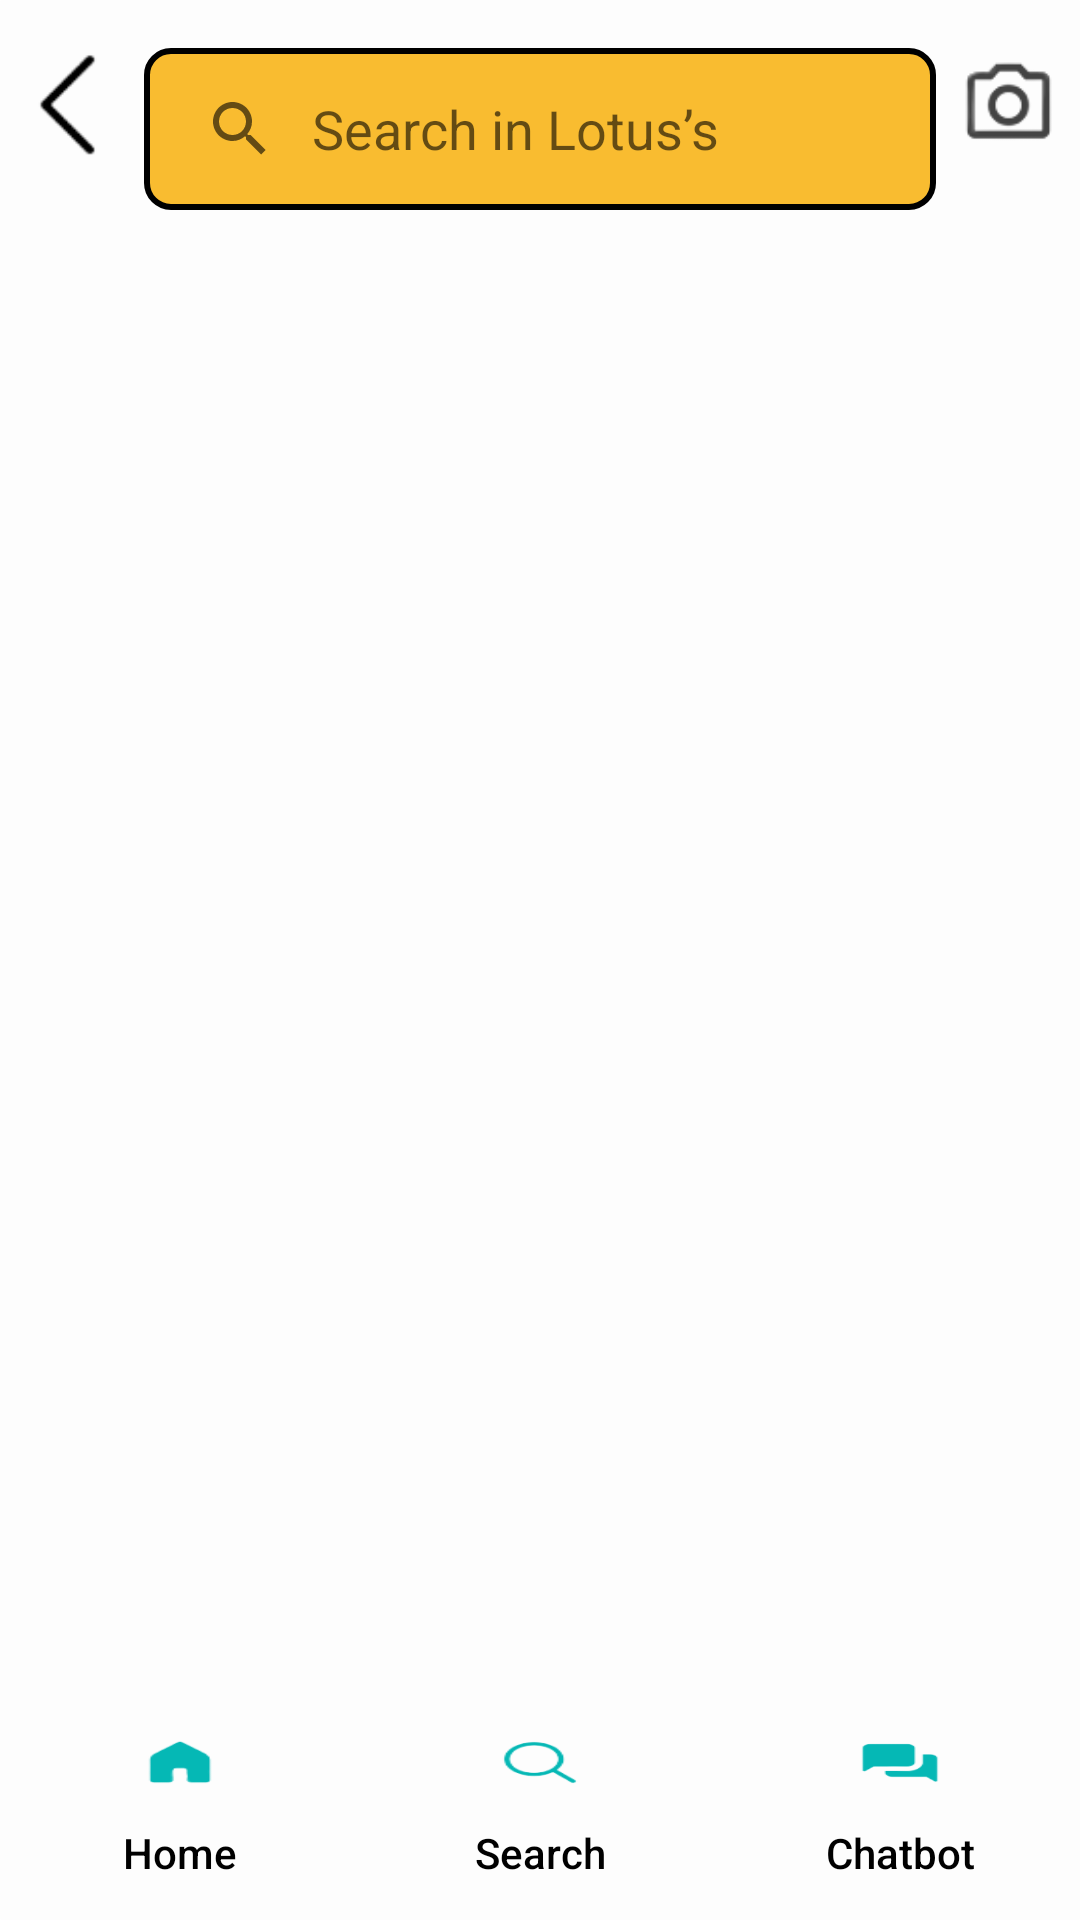

Produce the Android XML layout that renders to this screen, including the resource entries it uses.
<!-- AndroidManifest.xml: application theme Theme.FYP_1 -->
<!-- res/layout/activity_search_item.xml -->
<?xml version="1.0" encoding="utf-8"?>
<RelativeLayout
    xmlns:android="http://schemas.android.com/apk/res/android"
    xmlns:app="http://schemas.android.com/apk/res-auto"
    xmlns:tools="http://schemas.android.com/tools"
    android:layout_width="match_parent"
    android:layout_height="match_parent"
    android:background="@drawable/background"
    tools:context=".SearchItem">

    <LinearLayout
        android:layout_width="411dp"
        android:layout_height="70dp"
        android:orientation="horizontal"
        android:weightSum="3"
        app:layout_constraintEnd_toEndOf="parent"
        app:layout_constraintHorizontal_bias="0.0"
        app:layout_constraintStart_toStartOf="parent"
        app:layout_constraintTop_toTopOf="parent"
        android:layout_alignParentTop="true">

        <ImageButton
            android:layout_width="match_parent"
            android:layout_height="match_parent"
            android:layout_marginRight="3dp"
            android:layout_weight="1.3"
            android:adjustViewBounds="true"
            android:background="@null"
            android:scaleType="centerInside"
            app:srcCompat="@drawable/back_button"
            android:contentDescription="@string/back_button_description"
            android:onClick="onBackButtonClick"/>

        <SearchView
            android:id="@+id/searchView1"
            android:layout_width="match_parent"
            android:layout_height="match_parent"
            android:layout_marginTop="16dp"
            android:layout_weight="0.4"
            android:background="@drawable/search_view_bg"
            android:iconifiedByDefault="false"
            android:queryHint="Search in Lotus’s" />

        <ImageButton
            android:id="@+id/imageButtonCamera1"
            android:layout_width="match_parent"
            android:layout_height="match_parent"
            android:layout_weight="1.3"
            android:adjustViewBounds="true"
            android:background="@null"
            android:scaleType="centerInside"
            app:srcCompat="@drawable/camera_icon"
            android:contentDescription="Camera"/>
    </LinearLayout>

    <androidx.recyclerview.widget.RecyclerView
        android:id="@+id/recyclerViewSearchResults"
        android:layout_width="match_parent"
        android:layout_height="match_parent"
        android:layout_marginTop="75dp"
        android:layout_marginBottom="65dp"
        android:padding="16dp" />

    <LinearLayout
        android:layout_width="match_parent"
        android:layout_height="60dp"
        android:layout_marginBottom="1dp"
        android:layout_alignParentBottom="true"
        android:orientation="vertical"
        app:layout_constraintBottom_toBottomOf="parent"
        app:layout_constraintEnd_toEndOf="parent"
        app:layout_constraintStart_toStartOf="parent">

        <LinearLayout
            android:layout_width="match_parent"
            android:layout_height="match_parent"
            android:orientation="horizontal"
            android:weightSum="3">

            <Button
                android:id="@+id/buttonHome1"
                android:layout_width="match_parent"
                android:layout_height="match_parent"
                android:layout_weight="1"
                android:background="@android:color/transparent"
                android:gravity="fill_vertical|center_horizontal"
                android:drawableTop="@drawable/home_smaller"
                android:text="Home"
                android:textAllCaps="false"
                android:textColor="@color/black"
                android:textSize="14sp" />

            <Button
                android:id="@+id/buttonSearch1"
                android:layout_width="match_parent"
                android:layout_height="match_parent"
                android:layout_weight="1"
                android:background="@android:color/transparent"
                android:gravity="fill_vertical|center_horizontal"
                android:text="Search"
                android:drawableTop="@drawable/search_smaller"
                android:textAlignment="center"
                android:textAllCaps="false"
                android:textColor="@color/black"
                android:textSize="14sp" />

            <Button
                android:id="@+id/buttonChatbot1"
                android:layout_width="match_parent"
                android:layout_height="match_parent"
                android:layout_weight="1"
                android:background="@android:color/transparent"
                android:gravity="fill_vertical|center_horizontal"
                android:text="Chatbot"
                android:drawableTop="@drawable/chatbot_smaller"
                android:textAllCaps="false"
                android:textColor="@color/black"
                android:textSize="14sp" />
        </LinearLayout>

    </LinearLayout>

</RelativeLayout>
<!-- resources referenced by this layout -->
<resources>
  <color name="black">#FF000000</color>
  <!-- drawable back_button: png bitmap (drawable, 845 bytes) -->
  <!-- drawable background (drawable) -->
  <?xml version="1.0" encoding="utf-8"?>
  <shape xmlns:android="http://schemas.android.com/apk/res/android" android:shape="rectangle" >
      <gradient
          android:startColor="@color/lotus_white"
          android:centerColor="@color/lotus_white"
          android:endColor="@color/lotus_white"
          android:angle="90"/>
      <corners
          android:radius="1dp"/>
  
  
  </shape>
  <!-- drawable camera_icon: png bitmap (drawable, 2349 bytes) -->
  <!-- drawable chatbot_smaller (drawable) -->
  <?xml version="1.0" encoding="utf-8"?>
  <layer-list xmlns:android="http://schemas.android.com/apk/res/android">
      <item
          android:drawable="@drawable/chatbot_icon"
          android:width="30dp"
          android:height="17dp">
      </item>
  </layer-list>
  <!-- drawable home_smaller (drawable) -->
  <?xml version="1.0" encoding="utf-8"?>
  <layer-list xmlns:android="http://schemas.android.com/apk/res/android">
      <item
          android:drawable="@drawable/home_icon"
          android:width="30dp"
          android:height="17dp">
      </item>
  </layer-list>
  <!-- drawable search_smaller (drawable) -->
  <?xml version="1.0" encoding="utf-8"?>
  <layer-list xmlns:android="http://schemas.android.com/apk/res/android">
      <item
          android:drawable="@drawable/search_icon"
          android:width="30dp"
          android:height="17dp">
      </item>
  </layer-list>
  <!-- drawable search_view_bg (drawable) -->
  <?xml version="1.0" encoding="utf-8"?>
  <shape xmlns:android="http://schemas.android.com/apk/res/android">
  
      <corners android:radius="8dp"/>
      <solid android:color="@color/lotus_yellow" />
      <stroke android:color="@color/black"
          android:width="2dp">
      </stroke>
  </shape>
  <string name="back_button_description">Back</string>
  <style name="Theme.FYP_1" parent="Theme.MaterialComponents.DayNight.NoActionBar">
          
          <item name="colorPrimary">@color/purple_500</item>
          <item name="colorPrimaryVariant">@color/purple_700</item>
          <item name="colorOnPrimary">@color/white</item>
          
          <item name="colorSecondary">@color/teal_200</item>
          <item name="colorSecondaryVariant">@color/teal_700</item>
          <item name="colorOnSecondary">@color/black</item>
          
          <item name="android:statusBarColor" tools:targetApi="l">?attr/colorPrimaryVariant</item>
          
      </style>
  <color name="lotus_white">#FDFDFD</color>
  <!-- drawable chatbot_icon: png bitmap (drawable, 1551 bytes) -->
  <!-- drawable home_icon: png bitmap (drawable, 1308 bytes) -->
  <!-- drawable search_icon: png bitmap (drawable, 2645 bytes) -->
  <color name="lotus_yellow">#F9BC30</color>
  <color name="purple_500">#FF6200EE</color>
  <color name="purple_700">#FF3700B3</color>
  <color name="white">#FFFFFFFF</color>
  <color name="teal_200">#FF03DAC5</color>
  <color name="teal_700">#FF018786</color>
</resources>
